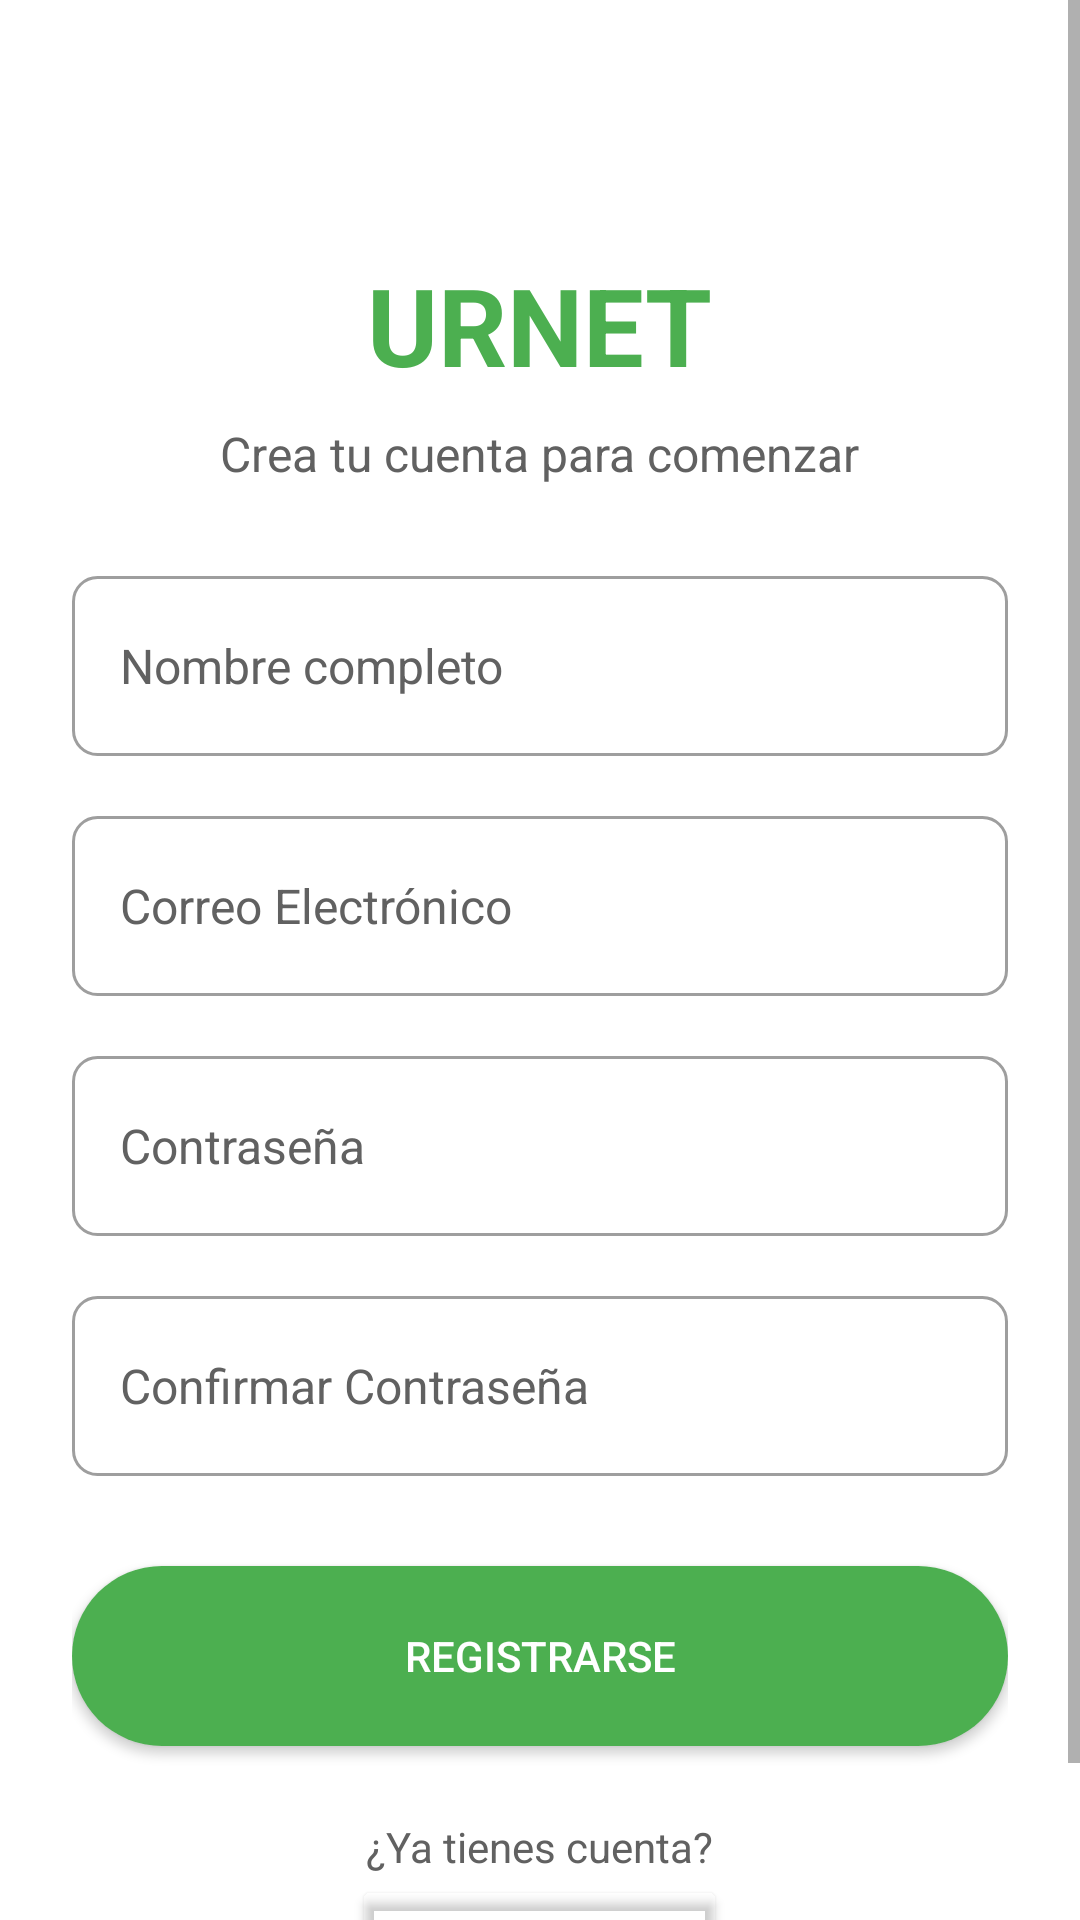

This screen was rendered from an Android layout file. Write that file and the resources it references.
<!-- AndroidManifest.xml: application theme Theme.SignUpSignIn -->
<!-- res/layout/activity_sign_up.xml -->
<ScrollView xmlns:android="http://schemas.android.com/apk/res/android"
    android:layout_width="match_parent"
    android:layout_height="match_parent"
    android:background="@color/white">

    <LinearLayout
        android:layout_width="match_parent"
        android:layout_height="wrap_content"
        android:orientation="vertical"
        android:gravity="center_horizontal"
        android:padding="24dp">

        <TextView
            android:layout_width="wrap_content"
            android:layout_height="wrap_content"
            android:text="URNET"
            android:textSize="36sp"
            android:textStyle="bold"
            android:textColor="@color/green_primary"
            android:layout_marginTop="60dp"/>

        <TextView
            android:layout_width="wrap_content"
            android:layout_height="wrap_content"
            android:text="Crea tu cuenta para comenzar"
            android:textColor="@color/gray_dark"
            android:textSize="16sp"
            android:layout_marginTop="8dp"/>

        <EditText
            android:id="@+id/signup_name"
            android:layout_width="match_parent"
            android:layout_height="60dp"
            android:layout_marginTop="30dp"
            android:hint="Nombre completo"
            android:inputType="textPersonName"
            android:padding="16dp"
            android:background="@drawable/input_background"
            android:textColor="@color/black"
            android:textColorHint="@color/gray_dark"
            android:textSize="16sp" />

        <EditText
            android:id="@+id/signup_email"
            android:layout_width="match_parent"
            android:layout_height="60dp"
            android:layout_marginTop="20dp"
            android:hint="Correo Electrónico"
            android:inputType="textEmailAddress"
            android:padding="16dp"
            android:background="@drawable/input_background"
            android:textColor="@color/black"
            android:textColorHint="@color/gray_dark"
            android:textSize="16sp" />

        <EditText
            android:id="@+id/signup_password"
            android:layout_width="match_parent"
            android:layout_height="60dp"
            android:layout_marginTop="20dp"
            android:hint="Contraseña"
            android:inputType="textPassword"
            android:padding="16dp"
            android:background="@drawable/input_background"
            android:textColor="@color/black"
            android:textColorHint="@color/gray_dark"
            android:textSize="16sp" />

        <EditText
            android:id="@+id/signup_confirm"
            android:layout_width="match_parent"
            android:layout_height="60dp"
            android:layout_marginTop="20dp"
            android:hint="Confirmar Contraseña"
            android:inputType="textPassword"
            android:padding="16dp"
            android:background="@drawable/input_background"
            android:textColor="@color/black"
            android:textColorHint="@color/gray_dark"
            android:textSize="16sp" />

        <Button
            android:id="@+id/signup_button"
            android:layout_width="match_parent"
            android:layout_height="60dp"
            android:text="Registrarse"
            android:layout_marginTop="30dp"
            android:backgroundTint="@color/green_primary"
            android:textColor="@color/white"
            android:background="@drawable/button_background" />

        <TextView
            android:layout_width="wrap_content"
            android:layout_height="wrap_content"
            android:text="¿Ya tienes cuenta?"
            android:layout_marginTop="24dp"
            android:textColor="@color/gray_dark" />

        <Button
            android:id="@+id/login_tab"
            android:layout_width="wrap_content"
            android:layout_height="wrap_content"
            android:text="Iniciar Sesión"
            android:textColor="@color/green_primary"
            android:backgroundTint="@android:color/transparent" />

    </LinearLayout>
</ScrollView>
<!-- resources referenced by this layout -->
<resources>
  <color name="black">#FF000000</color>
  <color name="gray_dark">#616161</color>
  <color name="green_primary">#4CAF50</color>
  <color name="white">#FFFFFFFF</color>
  <!-- drawable button_background (drawable) -->
  <?xml version="1.0" encoding="utf-8"?>
  <shape xmlns:android="http://schemas.android.com/apk/res/android">
      <solid android:color="@color/green_primary" />
      <corners android:radius="34dp" />
  </shape>
  <!-- drawable input_background (drawable) -->
  <?xml version="1.0" encoding="utf-8"?>
  <shape xmlns:android="http://schemas.android.com/apk/res/android">
      <solid android:color="@color/white"/>
      <stroke android:width="1dp" android:color="@color/gray"/>
      <corners android:radius="8dp"/>
  </shape>
  <style name="Theme.SignUpSignIn" parent="Theme.MaterialComponents.DayNight.DarkActionBar">
          <item name="colorPrimary">@color/teal_200</item>
          <item name="colorPrimaryVariant">@color/teal_700</item>
          <item name="colorOnPrimary">@color/black</item>
          <item name="colorSecondary">@color/teal_200</item>
          <item name="colorSecondaryVariant">@color/teal_700</item>
          <item name="android:statusBarColor">@color/teal_700</item>
          <item name="android:windowLightStatusBar">true</item>
      </style>
  <color name="gray">#9E9E9E</color>
  <color name="teal_200">#FF03DAC5</color>
  <color name="teal_700">#FF018786</color>
</resources>
